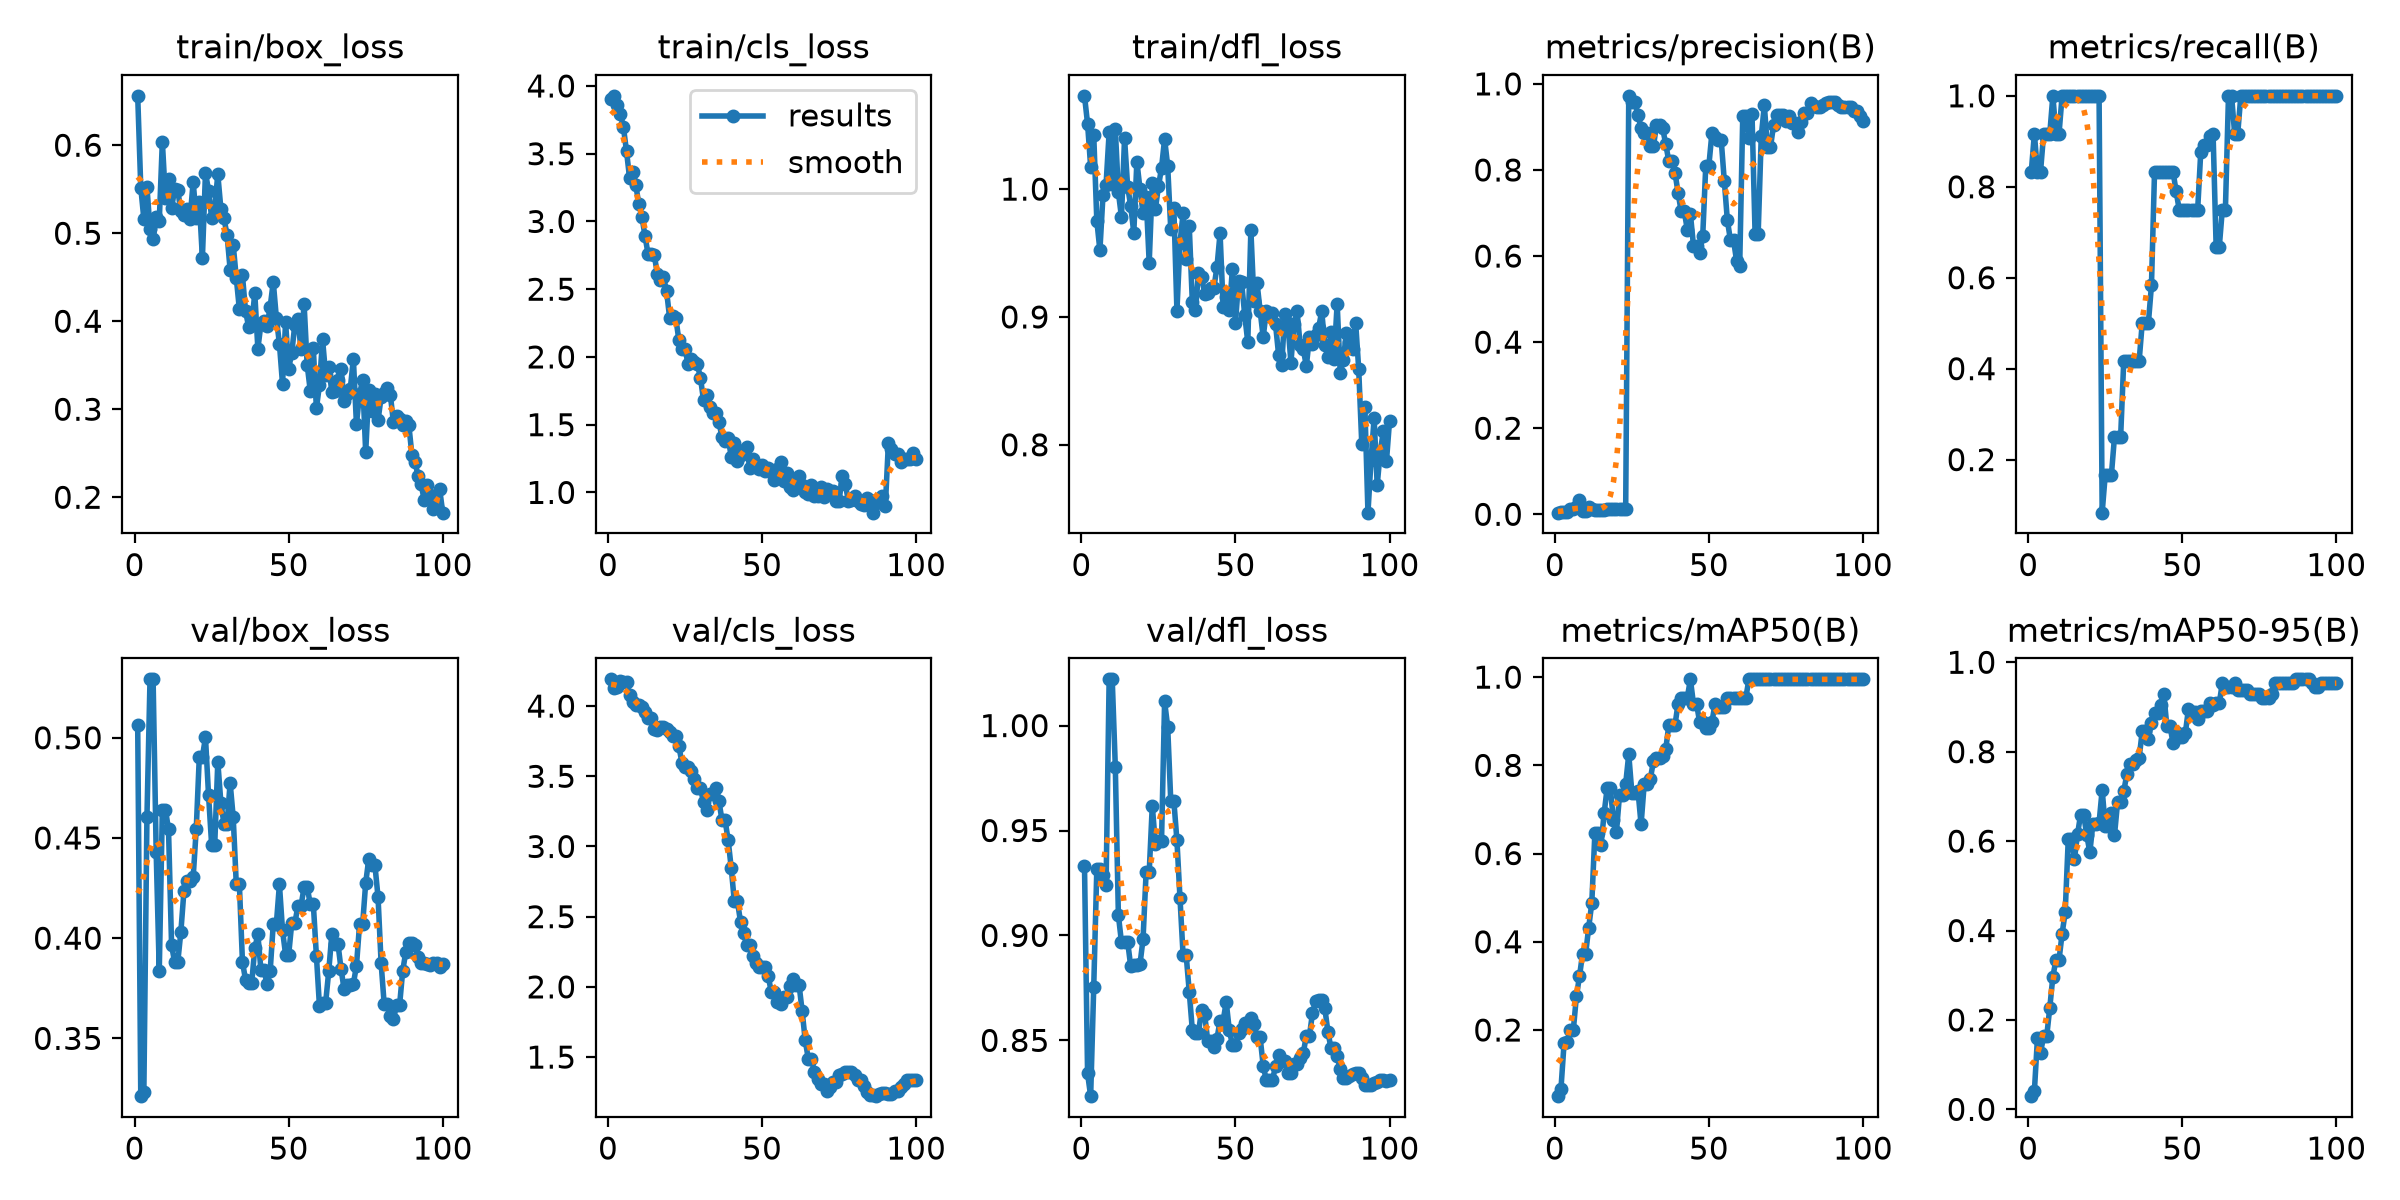

Values plotted in this chart, from the file beside it:
epoch, time, train/box_loss, train/cls_loss, train/dfl_loss, metrics/precision(B), metrics/recall(B), metrics/mAP50(B), metrics/mAP50-95(B), val/box_loss, val/cls_loss, val/dfl_loss, lr/pg0, lr/pg1, lr/pg2
1, 10.92, 0.6561, 3.9, 1.073, 0.00381, 0.8333, 0.05, 0.02952, 0.5065, 4.19, 0.9332, 0.0001389, 0.0001389, 0.0001389
2, 19.13, 0.552, 3.927, 1.051, 0.00573, 0.9167, 0.06713, 0.04024, 0.3212, 4.127, 0.8342, 0.0003438, 0.0003438, 0.0003438
3, 27.19, 0.5162, 3.856, 1.017, 0.00463, 0.8333, 0.1697, 0.1598, 0.3233, 4.137, 0.8234, 0.0005446, 0.0005446, 0.0005446
4, 35.38, 0.5525, 3.796, 1.042, 0.00481, 0.8333, 0.1738, 0.1271, 0.4603, 4.181, 0.8756, 0.0006064, 0.0006064, 0.0006064
5, 43.53, 0.5048, 3.695, 0.9752, 0.01306, 0.9167, 0.1992, 0.1632, 0.5292, 4.169, 0.9316, 0.0006002, 0.0006002, 0.0006002
6, 51.7, 0.493, 3.519, 0.9521, 0.01306, 0.9167, 0.1992, 0.1632, 0.5292, 4.169, 0.9316, 0.0005941, 0.0005941, 0.0005941
7, 59.85, 0.5181, 3.321, 0.9952, 0.01807, 0.9167, 0.276, 0.2273, 0.4428, 4.076, 0.9288, 0.0005879, 0.0005879, 0.0005879
8, 68.08, 0.5139, 3.362, 1.004, 0.03237, 1, 0.3214, 0.2967, 0.3836, 4.032, 0.9238, 0.0005817, 0.0005817, 0.0005817
9, 76.29, 0.6042, 3.27, 1.044, 0.00811, 0.9167, 0.3726, 0.3342, 0.4642, 4.006, 1.022, 0.0005755, 0.0005755, 0.0005755
10, 84.45, 0.5397, 3.129, 1.004, 0.00811, 0.9167, 0.3726, 0.3342, 0.4642, 4.006, 1.022, 0.0005693, 0.0005693, 0.0005693
11, 92.76, 0.5617, 3.036, 1.047, 0.0175, 1, 0.4324, 0.393, 0.4543, 3.996, 0.9805, 0.0005631, 0.0005631, 0.0005631
12, 100.9, 0.5282, 2.893, 0.9976, 0.01159, 1, 0.488, 0.4404, 0.3964, 3.961, 0.9096, 0.0005569, 0.0005569, 0.0005569
13, 109.2, 0.5506, 2.76, 0.9781, 0.00949, 1, 0.646, 0.6045, 0.388, 3.913, 0.8968, 0.0005508, 0.0005508, 0.0005508
14, 117.4, 0.5491, 2.762, 1.04, 0.00949, 1, 0.646, 0.6045, 0.388, 3.913, 0.8968, 0.0005446, 0.0005446, 0.0005446
15, 125.7, 0.5252, 2.754, 1.002, 0.00963, 1, 0.6184, 0.5601, 0.403, 3.84, 0.897, 0.0005384, 0.0005384, 0.0005384
16, 134, 0.5206, 2.614, 0.9868, 0.01069, 1, 0.691, 0.6151, 0.4233, 3.828, 0.8853, 0.0005322, 0.0005322, 0.0005322
17, 142.2, 0.5273, 2.568, 0.9658, 0.01137, 1, 0.749, 0.659, 0.4286, 3.854, 0.886, 0.000526, 0.000526, 0.000526
18, 150.4, 0.5165, 2.587, 1.022, 0.01137, 1, 0.749, 0.659, 0.4286, 3.854, 0.886, 0.0005198, 0.0005198, 0.0005198
19, 158.8, 0.5585, 2.488, 1, 0.01218, 1, 0.6772, 0.6136, 0.4303, 3.838, 0.8862, 0.0005136, 0.0005136, 0.0005136
20, 167.1, 0.5177, 2.288, 0.9813, 0.01209, 1, 0.6495, 0.5749, 0.4544, 3.815, 0.8982, 0.0005074, 0.0005074, 0.0005074
21, 175.3, 0.5353, 2.305, 0.9941, 0.01186, 1, 0.7324, 0.6391, 0.4905, 3.789, 0.93, 0.0005012, 0.0005012, 0.0005012
22, 183.5, 0.472, 2.286, 0.9423, 0.01186, 1, 0.7324, 0.6391, 0.4905, 3.789, 0.93, 0.0004951, 0.0004951, 0.0004951
23, 192, 0.5687, 2.124, 1.005, 0.01201, 1, 0.7581, 0.6412, 0.5002, 3.713, 0.9618, 0.0004889, 0.0004889, 0.0004889
24, 200.3, 0.5485, 2.059, 0.9843, 0.9723, 0.08333, 0.825, 0.7146, 0.4713, 3.596, 0.9437, 0.0004827, 0.0004827, 0.0004827
25, 208.8, 0.5176, 2.055, 1.002, 0.9578, 0.1667, 0.738, 0.6334, 0.4466, 3.569, 0.9449, 0.0004765, 0.0004765, 0.0004765
26, 216.9, 0.5291, 1.95, 1.017, 0.9578, 0.1667, 0.738, 0.6334, 0.4466, 3.569, 0.9449, 0.0004703, 0.0004703, 0.0004703
27, 225.2, 0.5668, 1.987, 1.039, 0.9276, 0.1667, 0.7421, 0.6637, 0.4879, 3.534, 1.011, 0.0004641, 0.0004641, 0.0004641
28, 233.5, 0.5277, 1.962, 1.018, 0.8975, 0.25, 0.6661, 0.6133, 0.4676, 3.481, 0.9994, 0.0004579, 0.0004579, 0.0004579
29, 241.7, 0.5169, 1.944, 0.9686, 0.885, 0.25, 0.7566, 0.6865, 0.457, 3.417, 0.9641, 0.0004518, 0.0004518, 0.0004518
30, 249.9, 0.4981, 1.848, 0.9854, 0.885, 0.25, 0.7566, 0.6865, 0.457, 3.417, 0.9641, 0.0004456, 0.0004456, 0.0004456
31, 258.1, 0.4588, 1.679, 0.9049, 0.856, 0.4167, 0.7693, 0.7111, 0.4775, 3.314, 0.9453, 0.0004394, 0.0004394, 0.0004394
32, 266.3, 0.4868, 1.717, 0.9578, 0.8549, 0.4167, 0.8089, 0.7492, 0.4603, 3.261, 0.9176, 0.0004332, 0.0004332, 0.0004332
33, 274.5, 0.4493, 1.629, 0.9812, 0.9036, 0.4167, 0.8176, 0.7714, 0.4269, 3.371, 0.8906, 0.000427, 0.000427, 0.000427
34, 282.7, 0.4135, 1.59, 0.9453, 0.9036, 0.4167, 0.8176, 0.7714, 0.4269, 3.371, 0.8906, 0.0004208, 0.0004208, 0.0004208
35, 291.1, 0.452, 1.587, 0.9709, 0.8971, 0.4167, 0.8223, 0.7815, 0.3882, 3.415, 0.8732, 0.0004146, 0.0004146, 0.0004146
36, 299.4, 0.4116, 1.52, 0.9116, 0.8602, 0.4167, 0.8361, 0.7856, 0.3792, 3.323, 0.8548, 0.0004084, 0.0004084, 0.0004084
37, 307.8, 0.3938, 1.408, 0.9051, 0.8204, 0.5, 0.8913, 0.8458, 0.3776, 3.187, 0.8537, 0.0004022, 0.0004022, 0.0004022
38, 316.1, 0.3962, 1.379, 0.9344, 0.8204, 0.5, 0.8913, 0.8458, 0.3776, 3.187, 0.8537, 0.0003961, 0.0003961, 0.0003961
39, 324.3, 0.4319, 1.401, 0.9316, 0.7938, 0.5, 0.8913, 0.8292, 0.395, 3.043, 0.8645, 0.0003899, 0.0003899, 0.0003899
40, 332.4, 0.3689, 1.262, 0.9183, 0.7472, 0.5833, 0.9397, 0.8651, 0.4019, 2.845, 0.8623, 0.0003837, 0.0003837, 0.0003837
41, 340.6, 0.3966, 1.366, 0.919, 0.7043, 0.8333, 0.9535, 0.8872, 0.3842, 2.609, 0.8498, 0.0003775, 0.0003775, 0.0003775
42, 348.8, 0.3999, 1.234, 0.9224, 0.7043, 0.8333, 0.9535, 0.8872, 0.3842, 2.609, 0.8498, 0.0003713, 0.0003713, 0.0003713
43, 357.1, 0.395, 1.275, 0.9228, 0.6615, 0.8333, 0.9535, 0.9038, 0.377, 2.465, 0.8468, 0.0003651, 0.0003651, 0.0003651
44, 365.1, 0.4164, 1.312, 0.9391, 0.6984, 0.8333, 0.995, 0.9287, 0.3837, 2.386, 0.8509, 0.0003589, 0.0003589, 0.0003589
45, 373.3, 0.4448, 1.338, 0.9654, 0.6244, 0.8333, 0.9397, 0.8573, 0.4071, 2.297, 0.8594, 0.0003527, 0.0003527, 0.0003527
46, 381.5, 0.404, 1.179, 0.9078, 0.6244, 0.8333, 0.9397, 0.8573, 0.4071, 2.297, 0.8594, 0.0003466, 0.0003466, 0.0003466
47, 389.8, 0.3743, 1.248, 0.9158, 0.6078, 0.8333, 0.8983, 0.82, 0.4268, 2.221, 0.8683, 0.0003404, 0.0003404, 0.0003404
48, 398, 0.329, 1.185, 0.9052, 0.6459, 0.7902, 0.8983, 0.8444, 0.404, 2.167, 0.8549, 0.0003342, 0.0003342, 0.0003342
49, 406.2, 0.3988, 1.172, 0.9372, 0.8103, 0.75, 0.8844, 0.8319, 0.3918, 2.141, 0.8479, 0.000328, 0.000328, 0.000328
50, 414.2, 0.3462, 1.2, 0.8955, 0.8103, 0.75, 0.8844, 0.8319, 0.3918, 2.141, 0.8479, 0.0003218, 0.0003218, 0.0003218
51, 422.5, 0.364, 1.161, 0.9281, 0.8864, 0.75, 0.8983, 0.8416, 0.4075, 2.143, 0.8536, 0.0003156, 0.0003156, 0.0003156
52, 430.7, 0.3963, 1.182, 0.927, 0.8773, 0.75, 0.9397, 0.8955, 0.4075, 2.077, 0.8554, 0.0003094, 0.0003094, 0.0003094
53, 439, 0.402, 1.147, 0.9014, 0.8699, 0.75, 0.9328, 0.8893, 0.416, 1.962, 0.8585, 0.0003033, 0.0003033, 0.0003033
54, 447.2, 0.3679, 1.093, 0.8803, 0.8699, 0.75, 0.9328, 0.8893, 0.416, 1.962, 0.8585, 0.0002971, 0.0002971, 0.0002971
55, 455.4, 0.42, 1.173, 0.9679, 0.7752, 0.75, 0.9328, 0.8727, 0.4254, 1.894, 0.8609, 0.0002909, 0.0002909, 0.0002909
56, 463.7, 0.3507, 1.224, 0.9125, 0.6833, 0.8766, 0.9535, 0.8913, 0.4256, 1.878, 0.8578, 0.0002847, 0.0002847, 0.0002847
57, 471.8, 0.3213, 1.085, 0.9266, 0.6371, 0.8911, 0.9535, 0.8913, 0.417, 1.925, 0.8515, 0.0002785, 0.0002785, 0.0002785
58, 479.9, 0.3691, 1.145, 0.9049, 0.6371, 0.8911, 0.9535, 0.8913, 0.417, 1.925, 0.8515, 0.0002723, 0.0002723, 0.0002723
59, 488, 0.3012, 1.041, 0.8841, 0.5887, 0.9106, 0.9535, 0.9079, 0.3912, 2.009, 0.8379, 0.0002661, 0.0002661, 0.0002661
60, 497, 0.3276, 1.02, 0.9046, 0.576, 0.9167, 0.9535, 0.9038, 0.366, 2.054, 0.8312, 0.0002599, 0.0002599, 0.0002599
... 40 more rows
